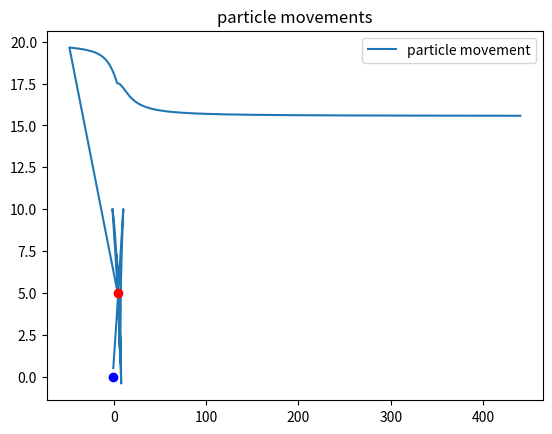

Reproduce this figure in Python.
import math
import matplotlib.pyplot as plt
import numpy as np
from decimal import *

#constants
G = 6.67 * 10**-11
# defining a certain radius of where to look for different particles to interact with
r = 2


def vectorsAdd(vector1, vector2):
    newVector = []
    for i in range(0, len(vector1)):
        newVector.append(float(Decimal(vector1[i]) + Decimal(vector2[i])))
    print(f'newVector: {newVector}')
    return newVector


#def vectorsAdd(*vectors):
#    newVector = list(vectors)[0] 
#    for i in range(1, len(list(vectors))):
#        for j in range(0, len(newVector)):
#            newVector[j] = Decimal(newVector[j]) + Decimal(list(vectors)[i][j])
#   
#    return newVector




def vectorMultiply(vector, l):
    newVector = []
    for i in vector:
        newVector.append(i * l)
    return newVector

def vectorsCorner(v1, v2, t):
    # this is for 2 dimensions however
    """ need to add a way to locate the other point precisely
    to get the right direction of forces. this will be difficult."""
    
    dx = v2.position(t)[0] - v1.position(t)[0]
    dy = v2.position(t)[1] - v1.position(t)[1]
   
    if dx == 0 and dy == 0:
        print('this is when they both collide!')
        corner = 0 #this shouldn't be 0
    elif dx == 0 and dy < 0:
        #when its directly above the mass particle
        corner = -90
    elif dx == 0 and dy > 0:
        #when its directly below the mass particle
        corner = 90
    elif dy == 0 and dx < 0:
        #when its directly right to the mass particle
        corner = 0
    elif dy == 0 and dx > 0:
        #when its directly to the left of the mass particle
        corner = 180

    elif dx < 0 and dy < 0:
        #when the particle is in Q1 of the mass particle, top right
        corner = -90 - math.degrees(math.atan(dy / dx))
    elif dx < 0 and dy > 0:
        #when the particle is in Q2, bottom right
        corner = math.degrees(math.atan(dy / dx)) - 180
    elif dx > 0 and dy < 0:
        #particle is in top left to the mass particle
        corner = math.degrees(math.atan(dy / dx))
    else:
        """if both are positive the movable particle
        is closer to the origin """
        corner = math.degrees(math.atan(dy / dx))
   
        corner = math.degrees(math.atan(dy / dx))
    return corner

class Particle:
    def __init__(self, sv, mv, mass):
        self.sv = sv
        self.mv = mv
        self.mass = mass
    def position(self, t):
        mvA = vectorMultiply(self.mv, t)

#        return vectorsAdd(self.sv, mvA)
        return vectorsAdd(mvA, self.sv)
    def vectorLength(self):
        veclen = 0
        for i in self.mv:
            veclen += math.pow(i, 2)
        
        return math.sqrt(veclen)



#p1 = Particle([1,1], [1,1], 2)
p1 = Particle([-1,0], [5.0,0.0], 800)
p2 = Particle([5,5], [0,0], 900000000)
p3 = Particle([-2,5], [0,0], 10000000)
#print(p1.position(2))
#print(vectorMultiply(p1.mv, 2))
print(vectorsCorner(p1, p2, 0))

# The Inter Particle Force Calculator, at your service!
def IPFC (p1, p2, t):
    r = 0
    for i in range(0, len(p1.position(t))):
        r += (p1.position(t)[i] - p2.position(t)[i])**2
   

    #f = G * (p1.mass * p2.mass) / r
    f = format(Decimal(G * (p1.mass * p2.mass)) / Decimal(r), '.2E')
    fx = format(Decimal(math.cos(math.radians(vectorsCorner(p1, p2, t)))) * Decimal(f), '.2E')
    fy = format(Decimal(math.sin(math.radians(vectorsCorner(p1, p2, t)))) * Decimal(f), '.2E')
    return [f, fx, fy]

xcoords = []
ycoords = []

plt.plot([p1.sv[0]], [p1.sv[1]], 'bo' )
print(f'p1: {p1.sv}\tp2: {p2.sv}')
pitch = 0.005
nstep = round(1/pitch)
for t in range(0, 1):
    #newPos = p1.position(t)
    stepPitch = t
    for step in range(0, nstep):
        
        force = IPFC(p1, p2, stepPitch)
        newPos = vectorsAdd(p1.position(stepPitch), [force[1], force[2]])
        p1.sv = newPos
        newPos[0] = format(newPos[0], '.6E')
        newPos[1] = format(newPos[1], '.6E')
        xcoords.append(float(newPos[0]))
        ycoords.append(float(newPos[1]))

        print(f'step = {step}\tnewPos1: {newPos}\tforce = {force[0]}\tfx = {force[1]}\tfy = {force[2]}')
        stepPitch += pitch


#print(vectorsCorner(p1, p2, 0))
#fig, ax = plt.subplots()
#ax.plot(xcoords, ycoords, label="particle movement")
#ax.plot([p2.sv[0]], [p2.sv[1]], label="Big mass")
#ax.legend()
#ax.title("particle movements")

plt.plot(xcoords, ycoords, label="particle movement")
plt.plot([p2.sv[0]], [p2.sv[1]], 'ro' )
plt.legend()
plt.title("particle movements")
plt.show()
